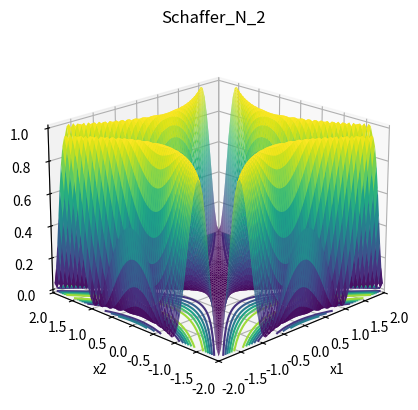

Source code (Python):
import numpy as np
import matplotlib.pyplot as plt
from mpl_toolkits.mplot3d import Axes3D


def schaffer_N_2(bound):
    # 定义figure
    fig = plt.figure()

    # 将figure变为3d
    ax = plt.axes(projection='3d')
    fig.add_axes(ax)

    ax.set_xlabel("x1")
    ax.set_ylabel('x2')
    ax.zaxis.set_rotate_label(False)  # 一定要先关掉默认的旋转设置
    ax.set_zlabel('f(x1,x2)', rotation=90)
    ax.set_title('Schaffer_N_2')

    # 定义x, y
    x = np.linspace(-bound, bound, 80)
    y = np.linspace(-bound, bound, 80)
    # x = np.arange(-bound, bound, 0.1)
    # y = np.arange(-bound, bound, 0.1)

    ax.set_xlim(-bound, bound)
    ax.set_ylim(-bound, bound)

    X, Y = np.meshgrid(x, y)

    Z = 0.5 + (np.sin(X ** 2 - Y ** 2) ** 2 - 0.5)/(1 + 0.001 * (X ** 2 + Y ** 2)) ** 2

    ax.plot_surface(X, Y, Z, rstride=1, cstride=1, cmap='viridis', edgecolor='none')

    plt.grid()
    # 绘制从3D曲面到底部的投影,zdir 可选 'z'|'x'|'y'| 分别表示投影到z,x,y平面
    # zdir = 'z', offset = -2 表示投影到z = -2上
    ax.contour(X, Y, Z, zdir='z', offset=0, cmap=plt.get_cmap('viridis'))
    # f(x*) 的minimum = 0, at x* = (0, 0)

    # 调整视角
    ax.view_init(elev=20,  # 仰角
                 azim=-135  # 方位角
                 )

    plt.show()


if __name__ == '__main__':
    # xi ∈ [-100, 100] /50/2, for all i = 1, 2
    # bound = 100
    # bound = 50
    bound = 2
    schaffer_N_2(bound)
